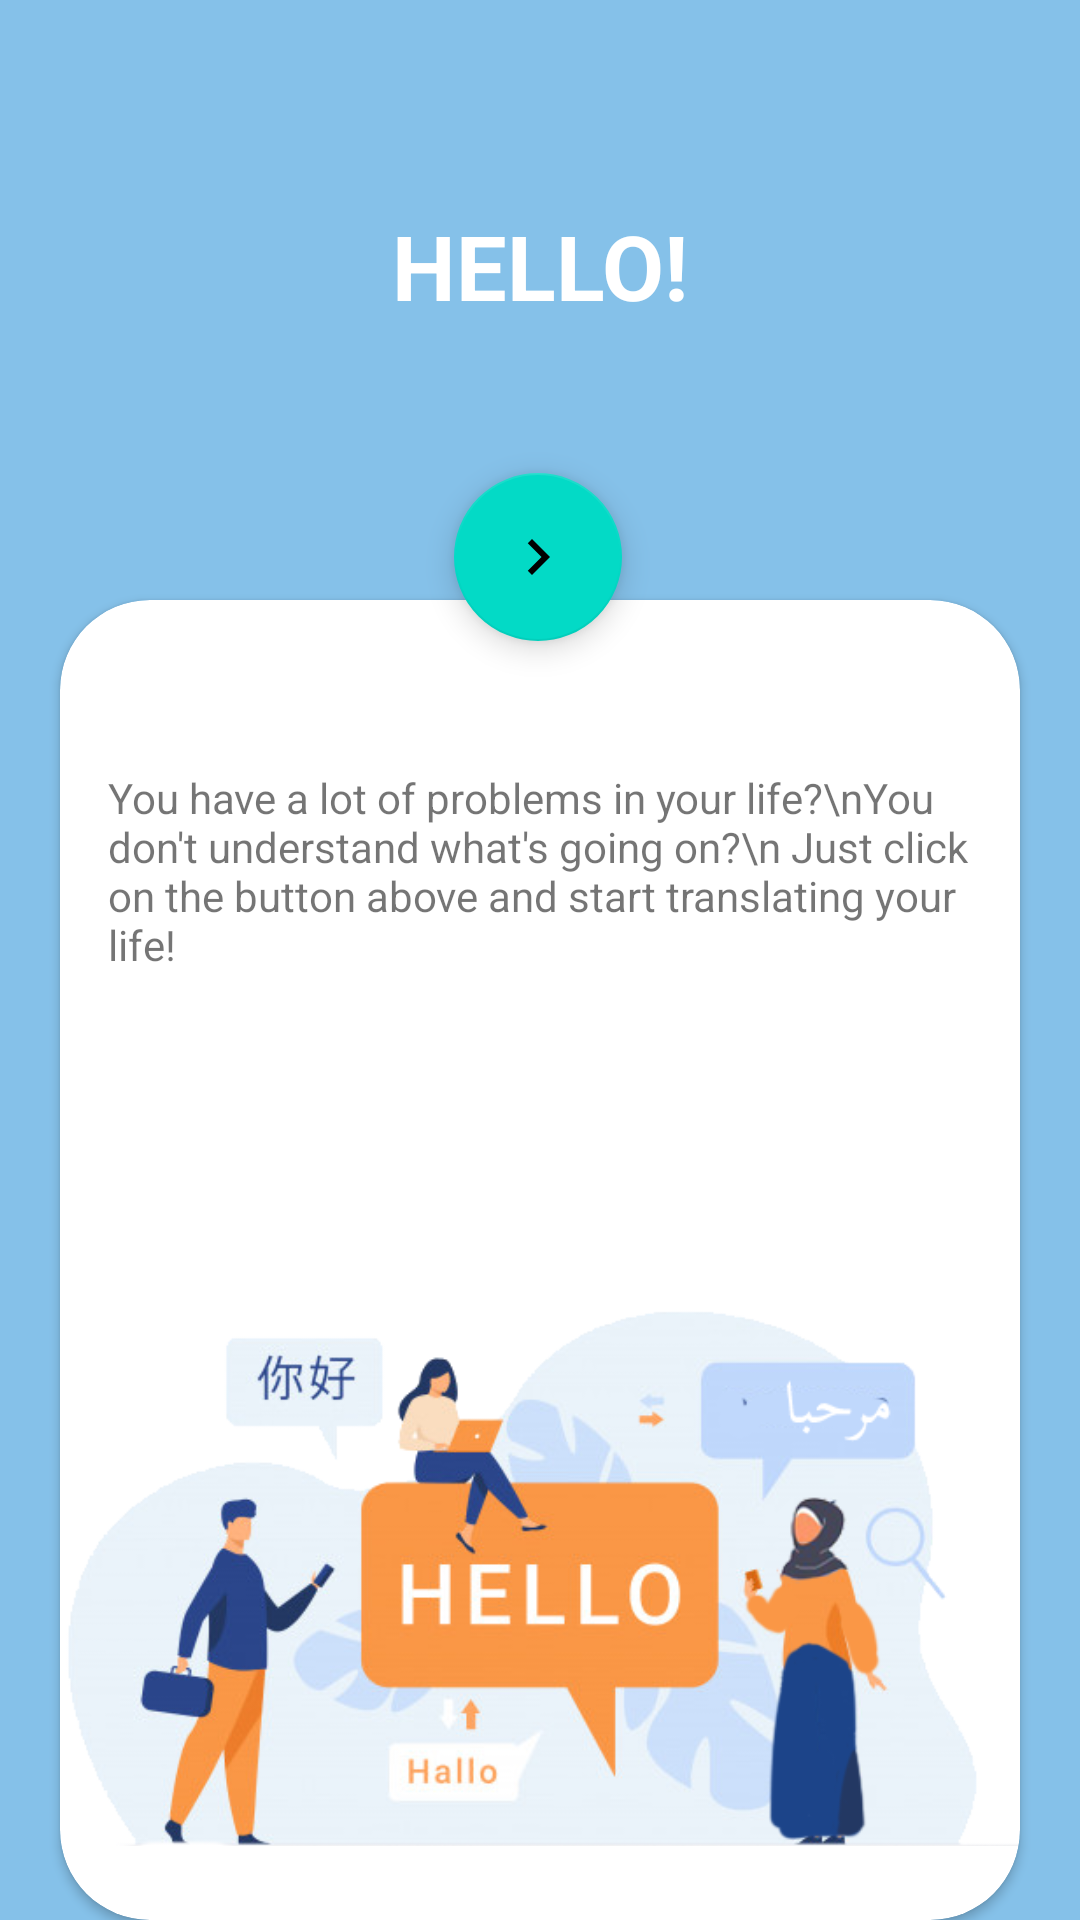

This screen was rendered from an Android layout file. Write that file and the resources it references.
<!-- AndroidManifest.xml: application theme AppTheme -->
<!-- res/layout/activity_main.xml -->
<androidx.constraintlayout.widget.ConstraintLayout xmlns:android="http://schemas.android.com/apk/res/android"
    xmlns:tools="http://schemas.android.com/tools"
    android:layout_width="match_parent"
    android:layout_height="match_parent"
    xmlns:app="http://schemas.android.com/apk/res-auto"
 android:background="#85C1E9"
    android:orientation="vertical">


    <TextView
        android:id="@+id/textView"
        android:layout_width="wrap_content"
        android:layout_height="wrap_content"
        android:text="HELLO!"
        android:textColor="@android:color/white"
        android:textSize="30dp"
        android:textStyle="bold"
        app:layout_constraintBottom_toBottomOf="parent"
        app:layout_constraintEnd_toEndOf="parent"
        app:layout_constraintStart_toStartOf="parent"
        app:layout_constraintTop_toTopOf="parent"
        app:layout_constraintVertical_bias="0.114"></TextView>

    <androidx.cardview.widget.CardView
        android:layout_marginTop="200dp"
        android:layout_width="match_parent"
       app:cardCornerRadius="30dp"
        android:layout_marginHorizontal="20dp"

        android:layout_height="match_parent">

        <androidx.constraintlayout.widget.ConstraintLayout
            android:layout_width="match_parent"
            android:layout_height="match_parent"
            >

            <TextView
                android:layout_width="287dp"
                android:layout_height="105dp"
                android:layout_marginHorizontal="20dp"
                android:text="You have a lot of problems in your life?\nYou don't understand what's going on?\n Just click on the button above and start translating your life!"
                app:layout_constraintBottom_toTopOf="@+id/appCompatImageView"
                app:layout_constraintEnd_toEndOf="parent"
                app:layout_constraintHorizontal_bias="0.619"
                app:layout_constraintStart_toStartOf="parent"
                app:layout_constraintTop_toTopOf="parent"
                app:layout_constraintVertical_bias="0.697" />

            <androidx.appcompat.widget.AppCompatImageView
                android:id="@+id/appCompatImageView"
                android:layout_width="320dp"
                android:layout_height="254dp"
                android:src="@drawable/imgg"
                app:layout_constraintBottom_toBottomOf="parent"
                app:layout_constraintEnd_toEndOf="parent"
                app:layout_constraintStart_toStartOf="parent">

            </androidx.appcompat.widget.AppCompatImageView>

        </androidx.constraintlayout.widget.ConstraintLayout>



    </androidx.cardview.widget.CardView>

    <com.google.android.material.floatingactionbutton.FloatingActionButton
        android:id="@+id/f"
        android:layout_width="wrap_content"
        android:layout_height="wrap_content"
        android:src="@drawable/ic_chevron_right_black_24dp"
        app:layout_constraintBottom_toBottomOf="parent"
        app:layout_constraintEnd_toEndOf="parent"
        app:layout_constraintHorizontal_bias="0.498"
        app:layout_constraintStart_toStartOf="parent"
        app:layout_constraintTop_toTopOf="parent"
        app:layout_constraintVertical_bias="0.27">

    </com.google.android.material.floatingactionbutton.FloatingActionButton>

</androidx.constraintlayout.widget.ConstraintLayout>
<!-- resources referenced by this layout -->
<resources>
  <!-- drawable ic_chevron_right_black_24dp (drawable) -->
  <vector android:height="24dp" android:tint="#FFFF"
      android:viewportHeight="24.0" android:viewportWidth="24.0"
      android:width="24dp" xmlns:android="http://schemas.android.com/apk/res/android">
      <path android:fillColor="#FFFF" android:pathData="M10,6L8.59,7.41 13.17,12l-4.58,4.59L10,18l6,-6z"/>
  </vector>
  <!-- drawable imgg: png bitmap (drawable, 109243 bytes) -->
  <style name="AppTheme" parent="Theme.MaterialComponents.Light.NoActionBar">
          
          <item name="colorPrimary">@color/colorPrimary</item>
          <item name="colorPrimaryDark">@color/colorPrimaryDark</item>
          <item name="colorAccent">@color/colorAccent</item>
      </style>
  <color name="colorPrimary">	#85C1E9</color>
  <color name="colorPrimaryDark">#008fb3</color>
  <color name="colorAccent">#008fb3</color>
</resources>
